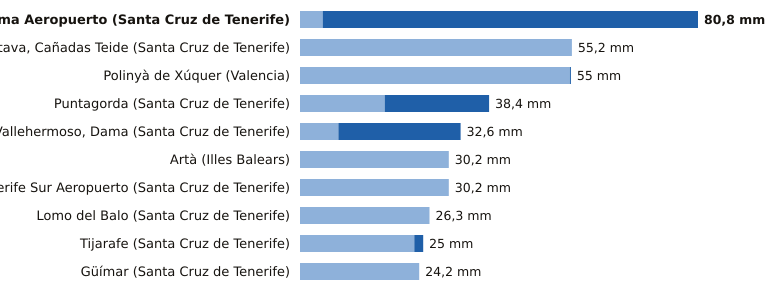

Values plotted in this chart, from the file beside it:
estacion, provincia, indicativo, mm_6_dias_anteriores, mm_hoy, mm_7_dias, horas_de_hoy
La Palma Aeropuerto, Santa Cruz de Tenerife, C139E, 4.6, 76.2, 80.8, 5
La Orotava, Cañadas Teide, Santa Cruz de Tenerife, C406G, 55.2, 0.0, 55.2, 9
Polinyà de Xúquer, Valencia, 8325X, 54.8, 0.2, 55.0, 10
Puntagorda, Santa Cruz de Tenerife, C117A, 17.2, 21.2, 38.4, 8
Vallehermoso, Dama, Santa Cruz de Tenerife, C319W, 7.8, 24.8, 32.6, 9
Artà, Illes Balears, B526X, 30.2, 0.0, 30.2, 8
Tenerife Sur Aeropuerto, Santa Cruz de Tenerife, C429I, 30.2, 0.0, 30.2, 9
Lomo del Balo, Santa Cruz de Tenerife, C419L, 26.3, 0.0, 26.3, 9
Tijarafe, Santa Cruz de Tenerife, C117Z, 23.2, 1.8, 25.0, 9
Güímar, Santa Cruz de Tenerife, C439J, 24.2, 0.0, 24.2, 9
